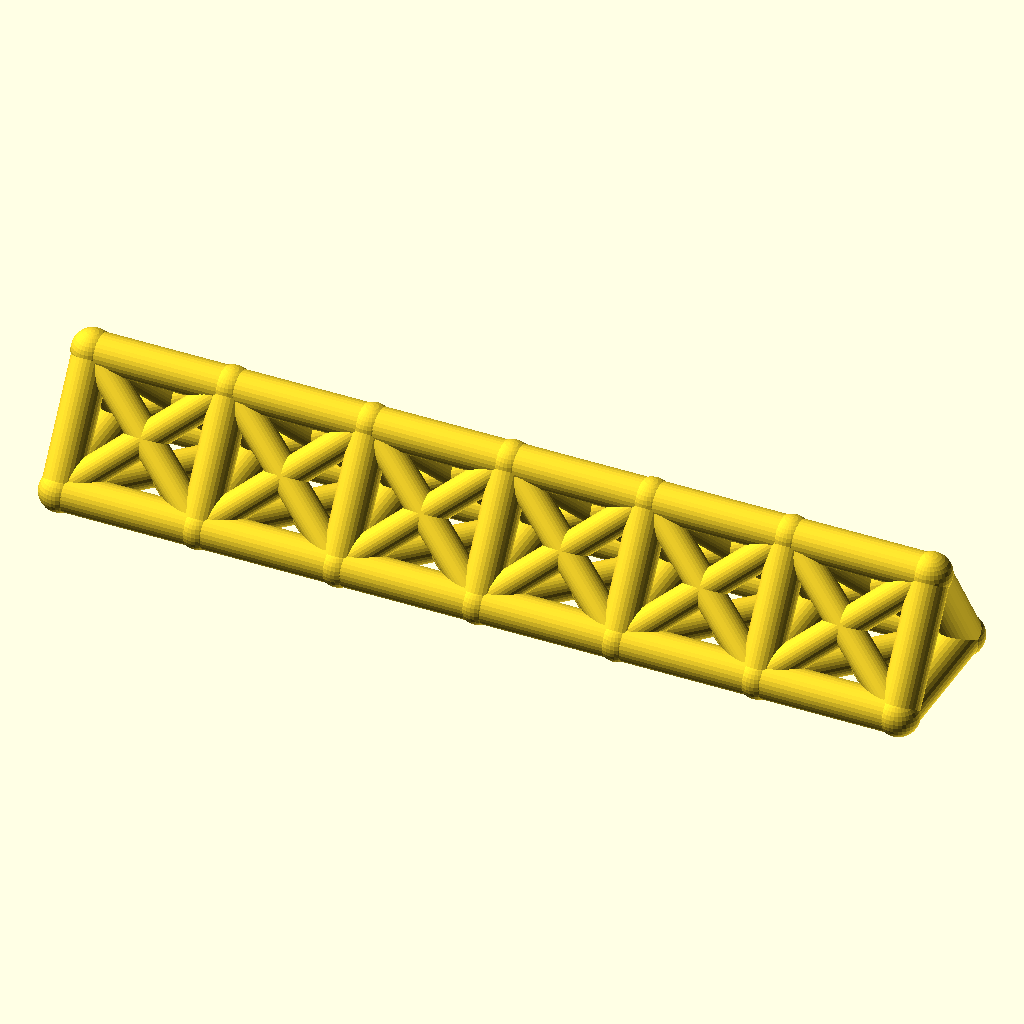
Cell 1: the model at its default parameters.
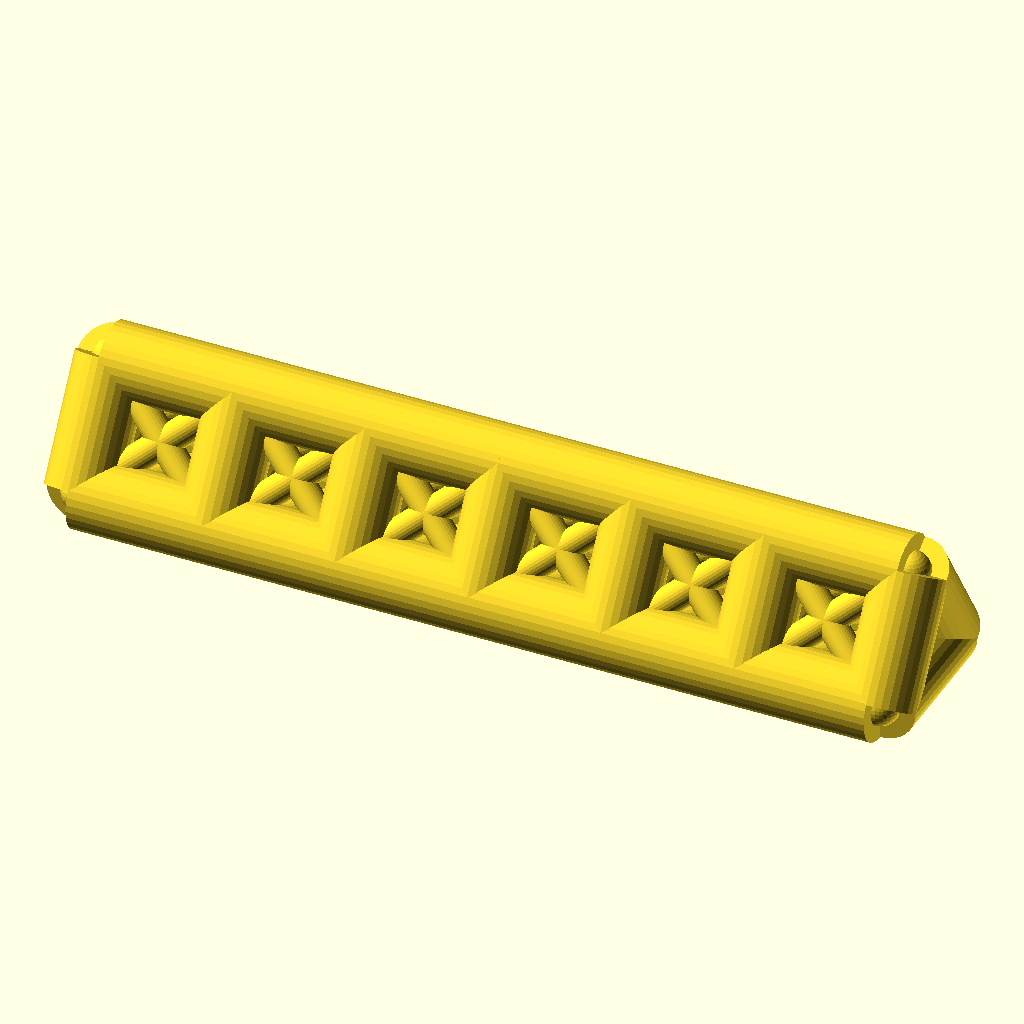
Cell 2: chord_r = 8 (everything else at default).
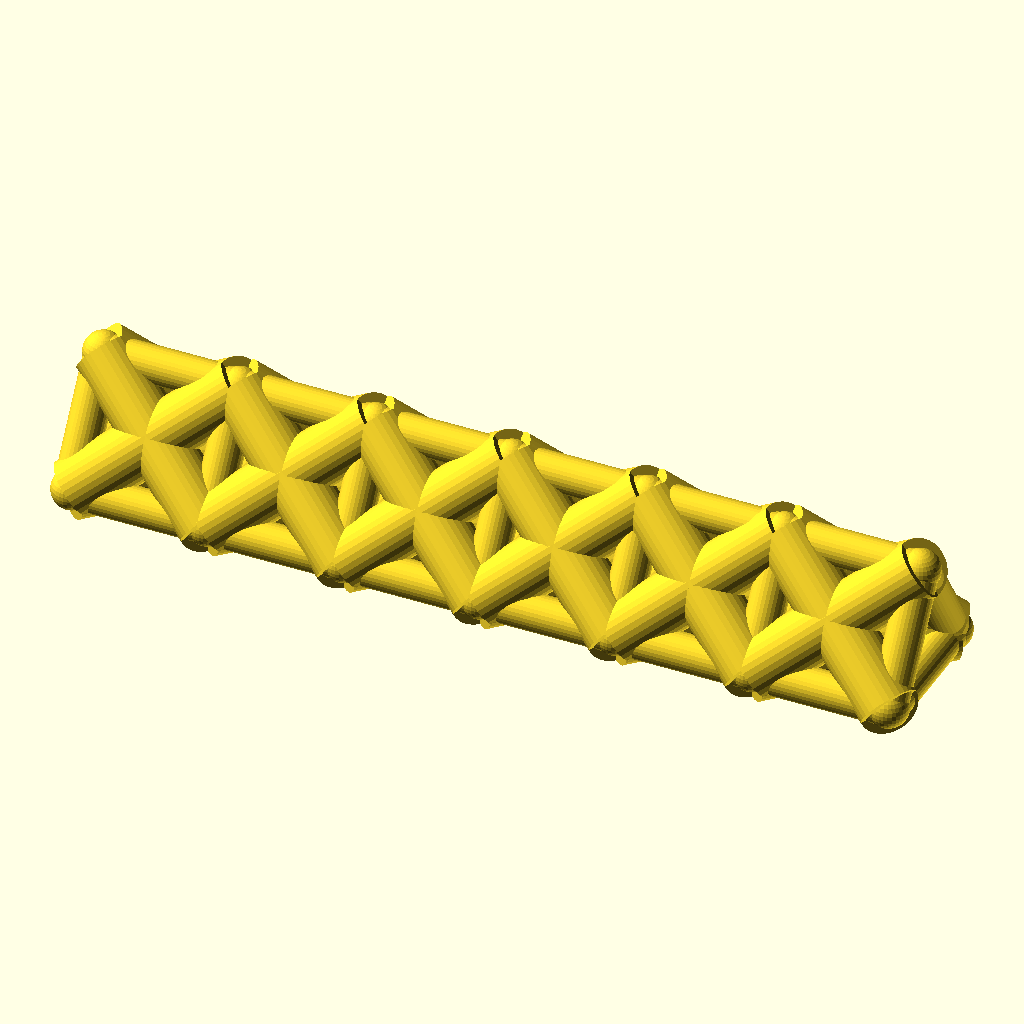
Cell 3: web_r = 6.4 (everything else at default).
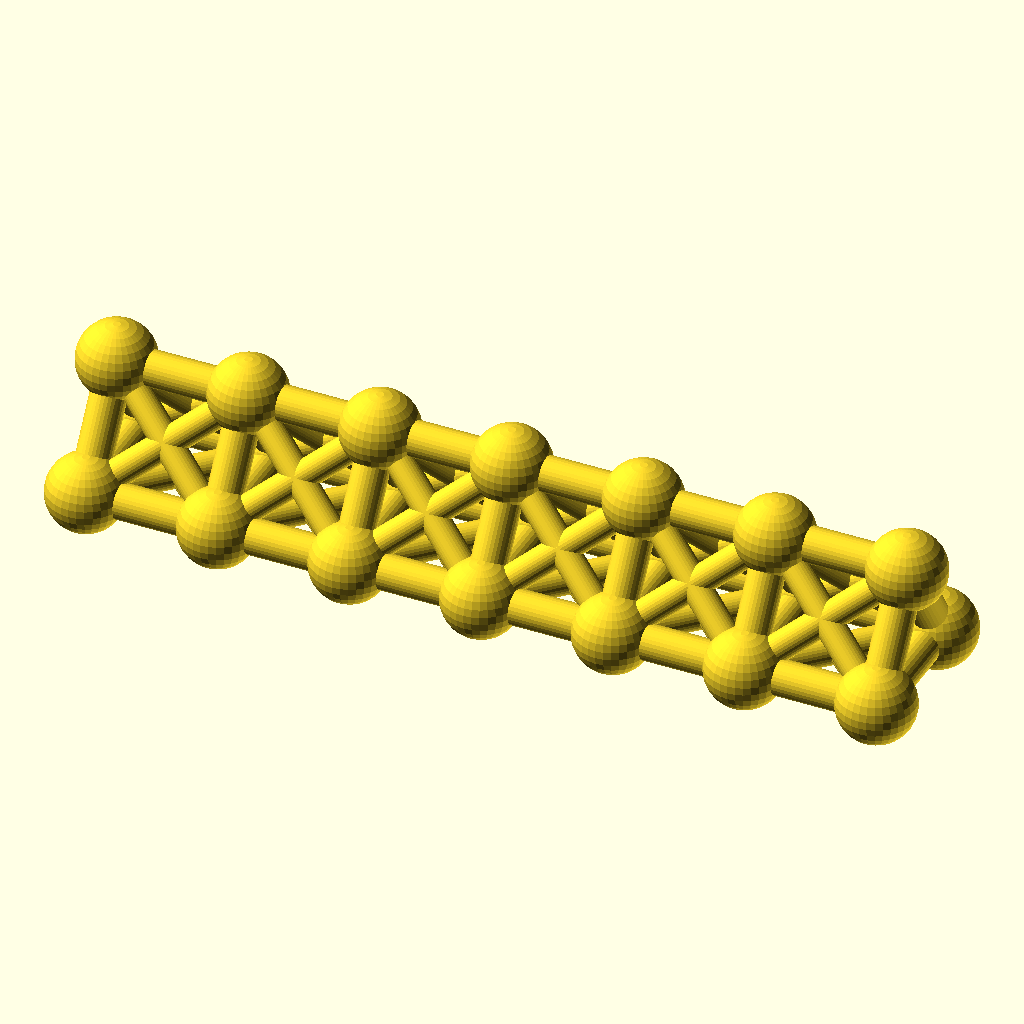
Cell 4: the same model with joint_r = 8.8.
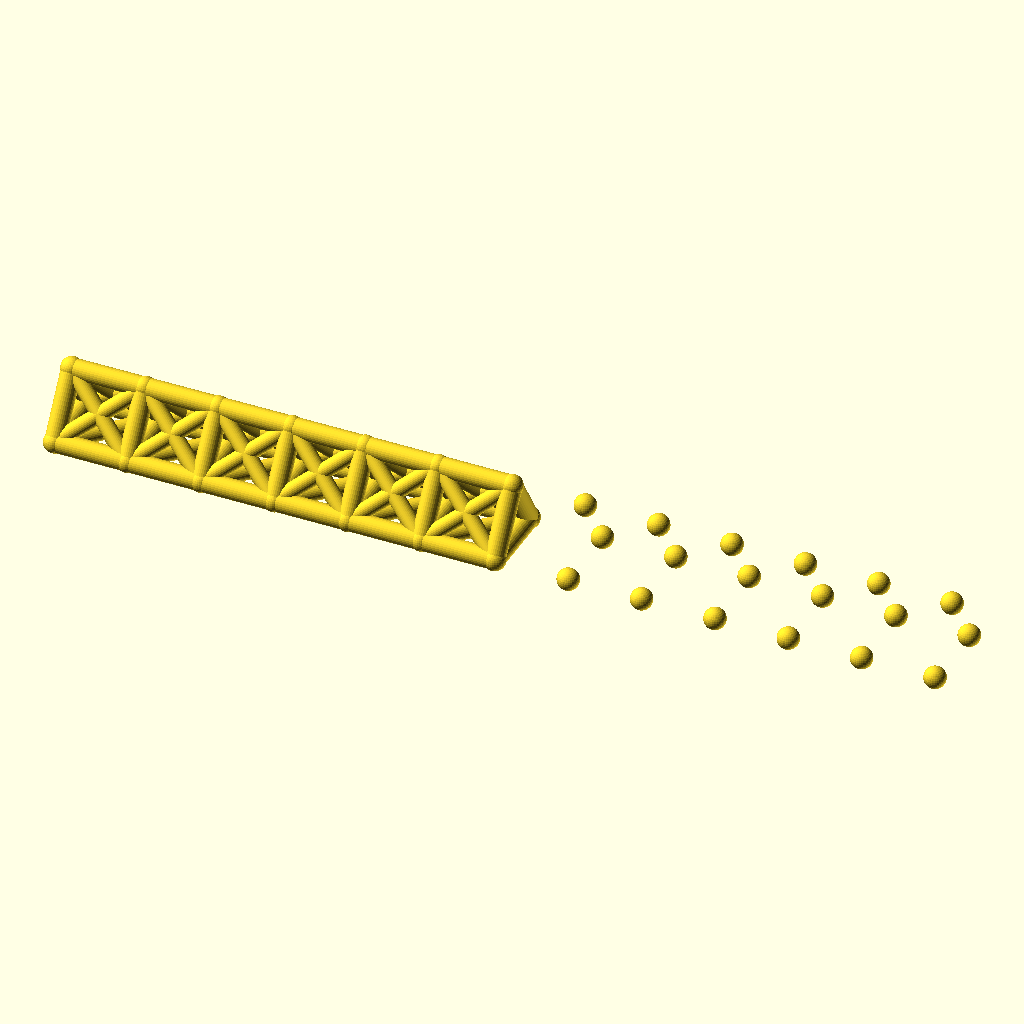
Cell 5: the same model with bays = 12.
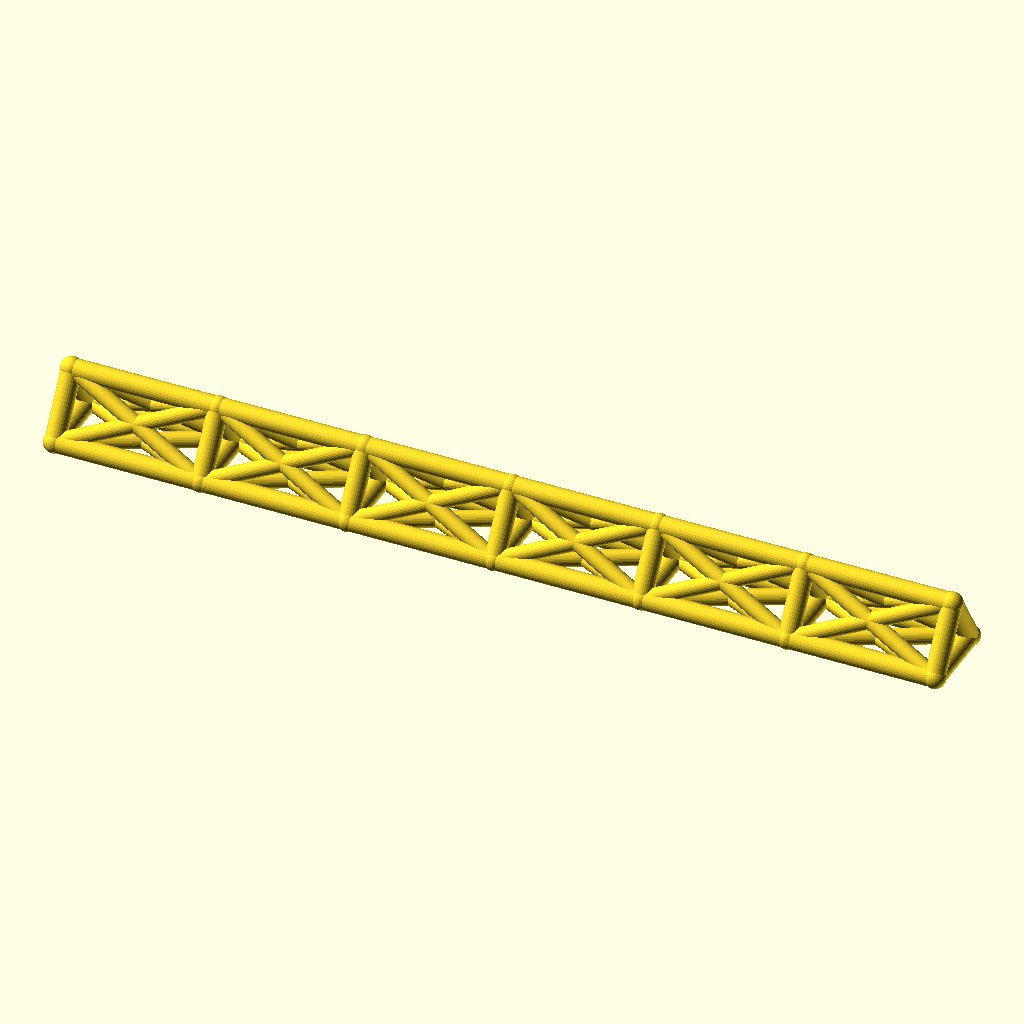
Cell 6 — bay_p set to 60, the other parameters unchanged.
The same orthographic view direction (rotation 55°, 0°, 25°; colour scheme Cornfield) for every cell, with the view re-fitted per cell, so scale and position can differ between cells.
OpenSCAD source file optional_data/data/wire2/spaceframes/scene_0032.scad:
$fn = 32;

// ----------------------------------------------------------------------
// Space frame
// ----------------------------------------------------------------------

// --- parameters (mm) ---
chord_r = 4;              // chord / longeron radius
web_r = 3.2;              // diagonal and strut radius
joint_r = 4.4;            // joint ball radius
bays = 6;                 // number of bays along X
bay_p = 30;               // bay length, X
girder_w = 30;            // triangle base width, Y
girder_h = 24;            // triangle height, Z

bbox_x = bays * bay_p + 2 * joint_r;  // overall X, joints included
bbox_y = girder_w + 2 * joint_r;  // overall Y, joints included
bbox_z = girder_h + 2 * joint_r;  // overall Z, joints included
chord_d = 2 * chord_r;  // chord stock diameter
web_d = 2 * web_r;  // web stock diameter
joint_d = 2 * joint_r;  // joint ball diameter
span_x = bays * bay_p;  // overall girder length
nodes = [for (i = [0 : bays], k = [0 : 2]) [i * bay_p, k == 1 ? girder_w : k == 2 ? girder_w / 2 : 0, k == 2 ? girder_h : 0]];

module member(a, b, r) {
  /* round stock from joint a to joint b, ends buried in the joint balls */
  d = b - a;
  length = norm(d);
  translate(a) rotate([0, acos(d[2] / length), atan2(d[1], d[0])])
    cylinder(h = length, r = r);
}

module joint(p, r) {
  /* ball at the joint centre, fatter than every member meeting there */
  translate(p) sphere(r = r);
}

/* members - each call is one graph edge */
member(nodes[0], nodes[3], chord_r);
member(nodes[3], nodes[6], chord_r);
member(nodes[6], nodes[9], chord_r);
member(nodes[9], nodes[12], chord_r);
member(nodes[12], nodes[15], chord_r);
member(nodes[15], nodes[18], chord_r);
member(nodes[1], nodes[4], chord_r);
member(nodes[4], nodes[7], chord_r);
member(nodes[7], nodes[10], chord_r);
member(nodes[10], nodes[13], chord_r);
member(nodes[13], nodes[16], chord_r);
member(nodes[16], nodes[19], chord_r);
member(nodes[2], nodes[5], chord_r);
member(nodes[5], nodes[8], chord_r);
member(nodes[8], nodes[11], chord_r);
member(nodes[11], nodes[14], chord_r);
member(nodes[14], nodes[17], chord_r);
member(nodes[17], nodes[20], chord_r);
member(nodes[0], nodes[1], chord_r);
member(nodes[1], nodes[2], chord_r);
member(nodes[0], nodes[2], chord_r);
member(nodes[3], nodes[4], chord_r);
member(nodes[4], nodes[5], chord_r);
member(nodes[3], nodes[5], chord_r);
member(nodes[6], nodes[7], chord_r);
member(nodes[7], nodes[8], chord_r);
member(nodes[6], nodes[8], chord_r);
member(nodes[9], nodes[10], chord_r);
member(nodes[10], nodes[11], chord_r);
member(nodes[9], nodes[11], chord_r);
member(nodes[12], nodes[13], chord_r);
member(nodes[13], nodes[14], chord_r);
member(nodes[12], nodes[14], chord_r);
member(nodes[15], nodes[16], chord_r);
member(nodes[16], nodes[17], chord_r);
member(nodes[15], nodes[17], chord_r);
member(nodes[18], nodes[19], chord_r);
member(nodes[19], nodes[20], chord_r);
member(nodes[18], nodes[20], chord_r);
member(nodes[0], nodes[4], web_r);
member(nodes[1], nodes[3], web_r);
member(nodes[1], nodes[5], web_r);
member(nodes[2], nodes[4], web_r);
member(nodes[0], nodes[5], web_r);
member(nodes[2], nodes[3], web_r);
member(nodes[3], nodes[7], web_r);
member(nodes[4], nodes[6], web_r);
member(nodes[4], nodes[8], web_r);
member(nodes[5], nodes[7], web_r);
member(nodes[3], nodes[8], web_r);
member(nodes[5], nodes[6], web_r);
member(nodes[6], nodes[10], web_r);
member(nodes[7], nodes[9], web_r);
member(nodes[7], nodes[11], web_r);
member(nodes[8], nodes[10], web_r);
member(nodes[6], nodes[11], web_r);
member(nodes[8], nodes[9], web_r);
member(nodes[9], nodes[13], web_r);
member(nodes[10], nodes[12], web_r);
member(nodes[10], nodes[14], web_r);
member(nodes[11], nodes[13], web_r);
member(nodes[9], nodes[14], web_r);
member(nodes[11], nodes[12], web_r);
member(nodes[12], nodes[16], web_r);
member(nodes[13], nodes[15], web_r);
member(nodes[13], nodes[17], web_r);
member(nodes[14], nodes[16], web_r);
member(nodes[12], nodes[17], web_r);
member(nodes[14], nodes[15], web_r);
member(nodes[15], nodes[19], web_r);
member(nodes[16], nodes[18], web_r);
member(nodes[16], nodes[20], web_r);
member(nodes[17], nodes[19], web_r);
member(nodes[15], nodes[20], web_r);
member(nodes[17], nodes[18], web_r);

/* joint balls */
for (p = nodes) joint(p, joint_r);
Parameter table extracted from the source (name, type, default, range or options):
chord_r: number, default 4
web_r: number, default 3.2
joint_r: number, default 4.4
bays: number, default 6
bay_p: number, default 30
girder_w: number, default 30
girder_h: number, default 24
